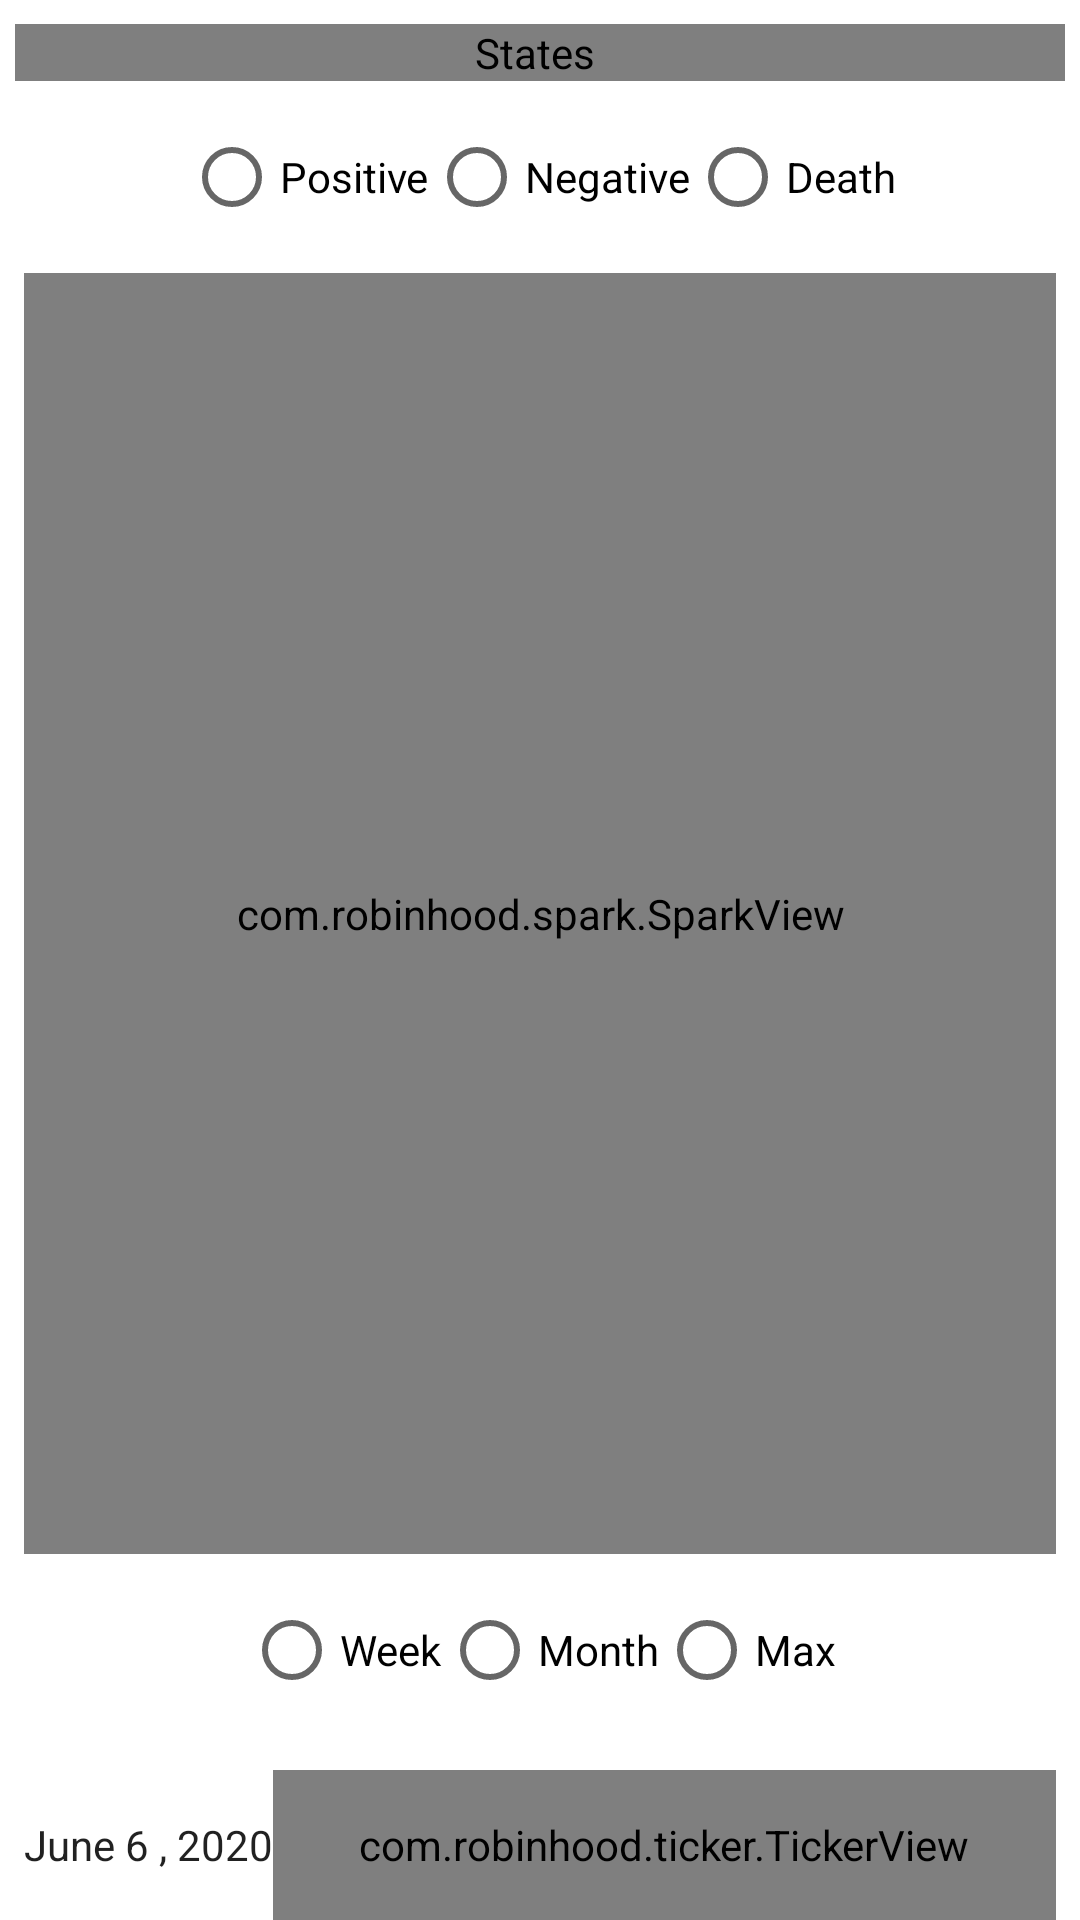

Android layout source for this screen:
<!-- AndroidManifest.xml: application theme Theme.DailyShare -->
<!-- res/layout/activity_covidactivity.xml -->
<?xml version="1.0" encoding="utf-8"?>
<androidx.constraintlayout.widget.ConstraintLayout xmlns:android="http://schemas.android.com/apk/res/android"
    xmlns:app="http://schemas.android.com/apk/res-auto"
    xmlns:tools="http://schemas.android.com/tools"
    android:layout_width="match_parent"
    android:layout_height="match_parent"
    tools:context=".COVIDActivity">


    <org.angmarch.views.NiceSpinner
        android:id="@+id/spinnerStates"
        android:layout_width="350dp"
        android:layout_height="wrap_content"
        android:layout_marginTop="8dp"
        android:contentDescription="States "
        android:ellipsize="end"
        android:maxLines="1"
        android:textAppearance="@style/TextAppearance.AppCompat.Large"
        app:layout_constraintEnd_toEndOf="parent"
        app:layout_constraintStart_toStartOf="parent"
        app:layout_constraintTop_toTopOf="parent" />

    <RadioGroup
        android:id="@+id/rgStatus"
        android:layout_width="0dp"
        android:layout_height="wrap_content"
        android:layout_marginTop="8dp"
        android:gravity="center"
        android:orientation="horizontal"
        app:layout_constraintEnd_toEndOf="parent"
        app:layout_constraintStart_toStartOf="parent"
        app:layout_constraintTop_toBottomOf="@+id/spinnerStates">

        <RadioButton
            android:id="@+id/rbPositive"
            android:layout_width="wrap_content"
            android:layout_height="wrap_content"
            android:gravity="center"
            android:text="Positive" />

        <RadioButton
            android:id="@+id/rbNegative"
            android:layout_width="wrap_content"
            android:layout_height="wrap_content"
            android:text="Negative" />

        <RadioButton
            android:id="@+id/rbDeath"
            android:layout_width="wrap_content"
            android:layout_height="wrap_content"
            android:text="Death" />
    </RadioGroup>

    <com.robinhood.spark.SparkView
        android:id="@+id/sparkviewCovidChart"
        android:layout_width="match_parent"
        android:layout_height="0dp"
        android:layout_margin="8dp"
        android:background="#EBEEF6"
        android:padding="8dp"
        app:layout_constraintBottom_toTopOf="@+id/rgTimeline"
        app:layout_constraintEnd_toEndOf="parent"
        app:layout_constraintStart_toStartOf="parent"
        app:layout_constraintTop_toBottomOf="@+id/rgStatus" />

    <RadioGroup
        android:id="@+id/rgTimeline"
        android:layout_width="0dp"
        android:layout_height="wrap_content"
        android:layout_marginBottom="16dp"
        android:gravity="center"
        android:orientation="horizontal"
        app:layout_constraintBottom_toTopOf="@+id/tickerViewNumber"
        app:layout_constraintEnd_toEndOf="parent"
        app:layout_constraintStart_toStartOf="parent">

        <RadioButton
            android:id="@+id/rbWeek"
            android:layout_width="wrap_content"
            android:layout_height="wrap_content"

            android:text="Week" />

        <RadioButton
            android:id="@+id/rbMonth"
            android:layout_width="wrap_content"
            android:layout_height="wrap_content"
            android:text="Month" />

        <RadioButton
            android:id="@+id/rbMax"
            android:layout_width="wrap_content"
            android:layout_height="wrap_content"
            android:text="Max" />
    </RadioGroup>

    <TextView
        android:id="@+id/tvDateLebal"
        android:layout_width="wrap_content"
        android:layout_height="50dp"
        android:layout_marginStart="8dp"
        android:gravity="center"
        android:text="June 6 , 2020"
        android:textAppearance="@style/TextAppearance.AppCompat.Body1"
        app:layout_constraintBottom_toBottomOf="parent"
        app:layout_constraintStart_toStartOf="parent" />

    <com.robinhood.ticker.TickerView
        android:id="@+id/tickerViewNumber"
        android:layout_width="0dp"
        android:layout_height="50dp"
        android:layout_marginEnd="8dp"
        android:gravity="center"
        android:text="4,658"
        android:textAppearance="@style/TextAppearance.AppCompat.Large"
        android:textColor="#4CAF50"
        app:layout_constraintBottom_toBottomOf="parent"
        app:layout_constraintEnd_toEndOf="parent"
        app:layout_constraintStart_toEndOf="@+id/tvDateLebal" />
</androidx.constraintlayout.widget.ConstraintLayout>
<!-- resources referenced by this layout -->
<resources>
  <style name="Theme.DailyShare" parent="Theme.MaterialComponents.DayNight.DarkActionBar">
          
          <item name="colorPrimary">@color/purple_500</item>
          <item name="colorPrimaryVariant">@color/purple_700</item>
          <item name="colorOnPrimary">@color/white</item>
          
          <item name="colorSecondary">@color/teal_200</item>
          <item name="colorSecondaryVariant">@color/teal_700</item>
          <item name="colorOnSecondary">@color/black</item>
          
          <item name="android:statusBarColor" tools:targetApi="l">?attr/colorPrimaryVariant</item>
          
      </style>
  <color name="purple_500">#FF6200EE</color>
  <color name="purple_700">#FF3700B3</color>
  <color name="white">#FFFFFFFF</color>
  <color name="teal_200">#FF03DAC5</color>
  <color name="teal_700">#FF018786</color>
  <color name="black">#FF000000</color>
</resources>
